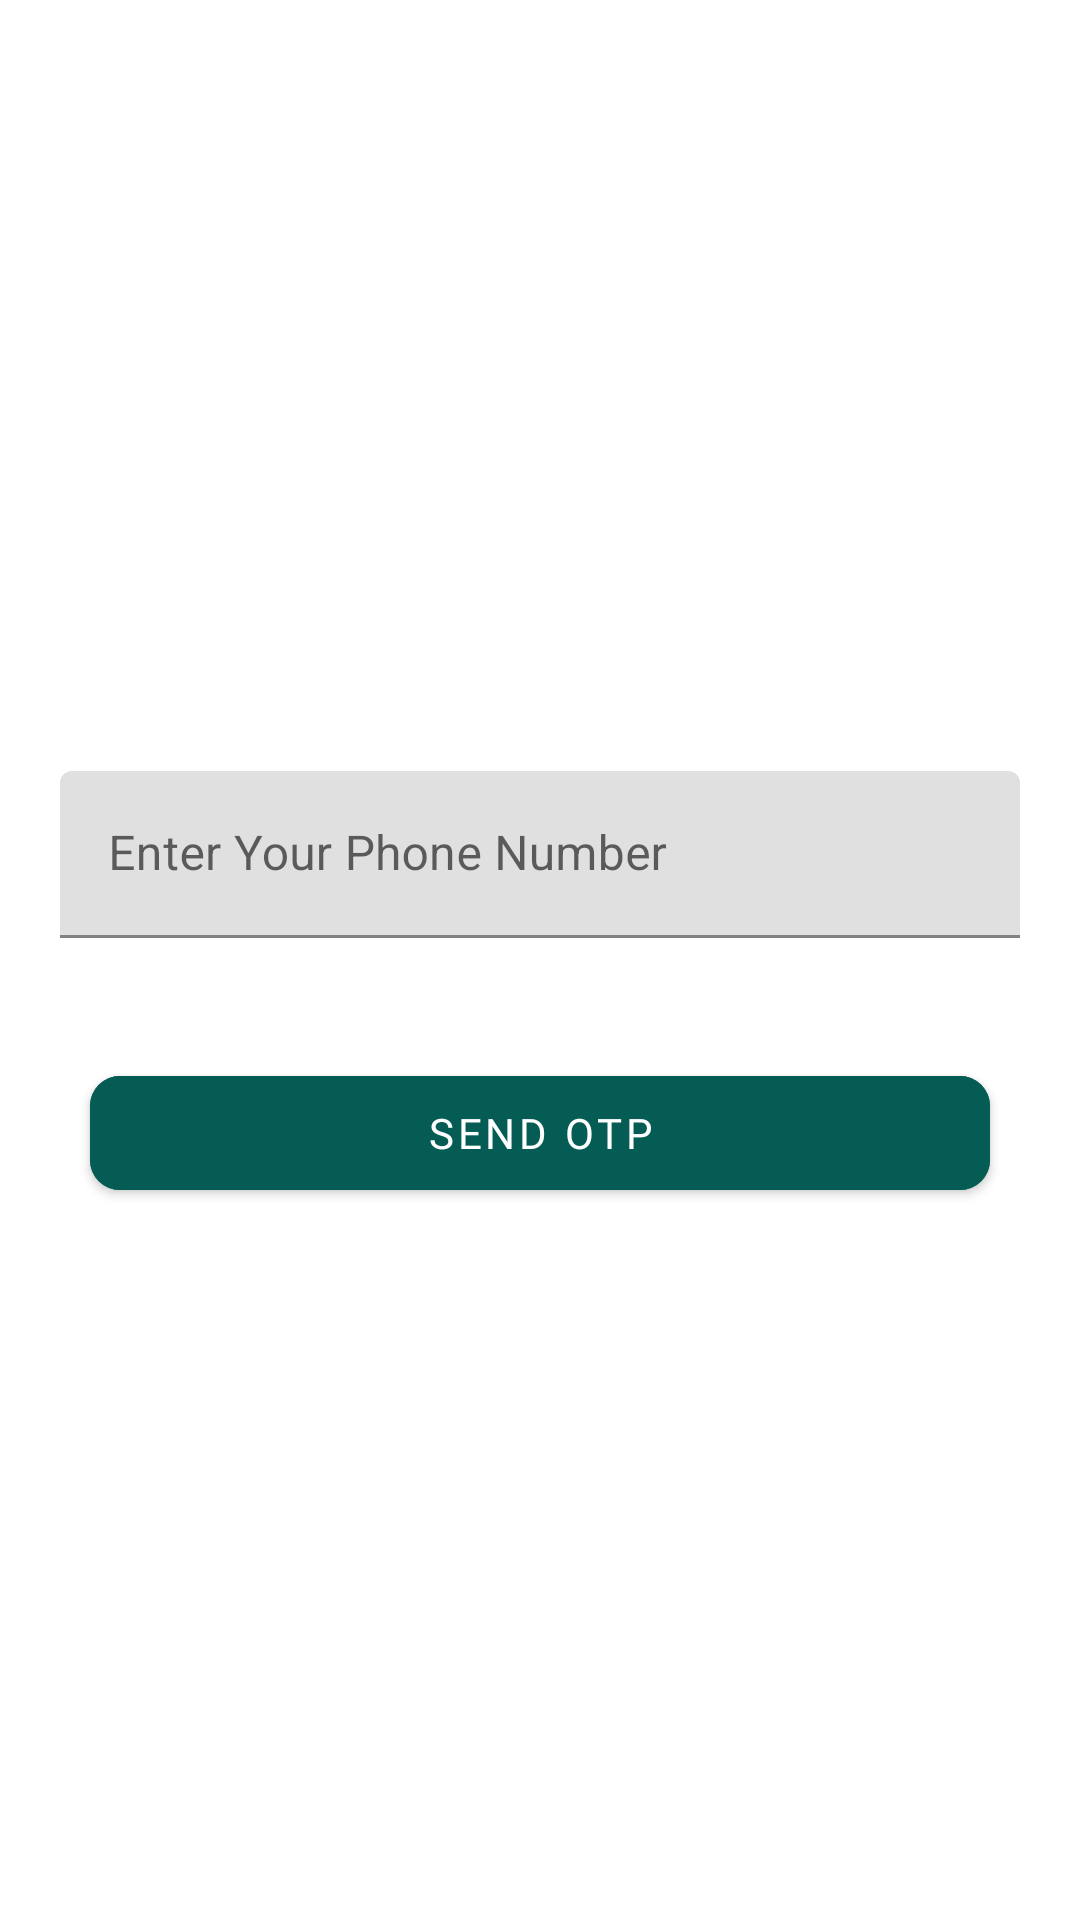

The Android layout XML behind this screen, and the referenced resources:
<!-- AndroidManifest.xml: application theme Theme.capatinshield -->
<!-- res/layout/fragment_login.xml -->
<?xml version="1.0" encoding="utf-8"?>
<androidx.constraintlayout.widget.ConstraintLayout xmlns:android="http://schemas.android.com/apk/res/android"
    xmlns:app="http://schemas.android.com/apk/res-auto"
    android:orientation="vertical"
    android:layout_width="match_parent"
    android:layout_marginTop="30dp"
    android:background="@android:color/transparent"
    android:layout_height="match_parent">
    <LinearLayout
        android:layout_width="match_parent"
        android:layout_height="match_parent"
        android:gravity="center"
        android:orientation="vertical">


        <com.google.android.material.textfield.TextInputLayout
            android:layout_width="match_parent"
            android:layout_height="wrap_content"
            android:layout_margin="20dp"
            android:focusable="true"
            android:hint="@string/your_number"
            app:hintTextColor="@color/colorBlack">
            <com.google.android.material.textfield.TextInputEditText
                android:layout_width="match_parent"
                android:layout_height="wrap_content"
                android:maxLength="10"
                android:focusable="true"
                android:textColor="@color/colorBlack"
                android:inputType="number"
                android:id="@+id/et_login">

            </com.google.android.material.textfield.TextInputEditText>

        </com.google.android.material.textfield.TextInputLayout>

        <TextView
            android:id="@+id/txt_errorNo"
            android:layout_width="match_parent"
            android:layout_height="wrap_content"
            android:layout_marginHorizontal="30dp"
            android:layout_marginTop="10dp"
            android:fontFamily="@font/montserrat_medium"
            android:textColor="@color/red"
            android:textSize="12sp"
            android:visibility="gone" />


        <com.google.android.material.button.MaterialButton
            android:layout_width="match_parent"
            android:layout_height="50dp"
            android:layout_gravity="center_horizontal"
            android:layout_marginTop="20sp"
            android:textColor="@color/light_white"
            android:backgroundTint="@color/colorPrimary2"
            android:text="@string/otp"
            android:fontFamily="@font/montserrat_bold"
            app:cornerRadius="10dp"
            android:elevation="8dp"
            android:layout_marginHorizontal="30dp"
            android:id="@+id/act_welcome_next_btn" />

        
        
        
        
        
        
    </LinearLayout>

</androidx.constraintlayout.widget.ConstraintLayout>
<!-- resources referenced by this layout -->
<resources>
  <color name="colorBlack">#000000</color>
  <color name="colorPrimary2">#045C54</color>
  <color name="light_white">#FFFFFF</color>
  <color name="red">#DD0707</color>
  <string name="otp">send OTP</string>
  <string name="your_number">Enter Your Phone Number</string>
  <style name="Theme.capatinshield" parent="Theme.MaterialComponents.DayNight.NoActionBar">
          
          <item name="colorPrimary">@color/colorPrimary</item>
          <item name="colorPrimaryVariant">@color/colorPrimary</item>
          <item name="colorOnPrimary">@color/colorPrimary</item>
          
          <item name="colorSecondary">@color/status_green</item>
          <item name="colorSecondaryVariant">@color/colorPrimary</item>
          <item name="colorOnSecondary">@color/status_green</item>
          
          <item name="android:statusBarColor" tools:targetApi="l">?attr/colorPrimaryVariant</item>
          
      </style>
  <color name="colorPrimary">#000000</color>
  <color name="status_green">#1D1D1D</color>
</resources>
